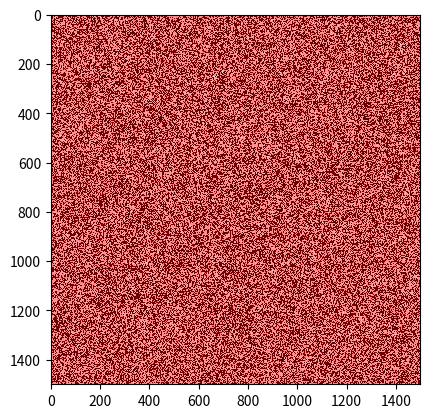

Python code for this plot:
import numpy as np
import matplotlib.pyplot as plt

# Genera una contact map binaria di esempio
contact_map = np.random.choice([0, 1], size=(1500, 1500))

# Aumenta il contrasto
plt.imshow(contact_map, cmap='binary', interpolation='none', vmin=0, vmax=1)

# Sovrapposizione dei contorni
plt.contour(contact_map, colors='red', levels=[0.5], linewidths=0.1)

# Mostra la contact map
plt.show()

